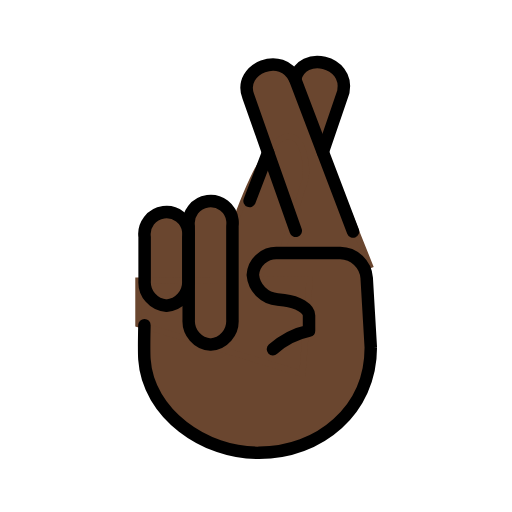
t = 0.00 s
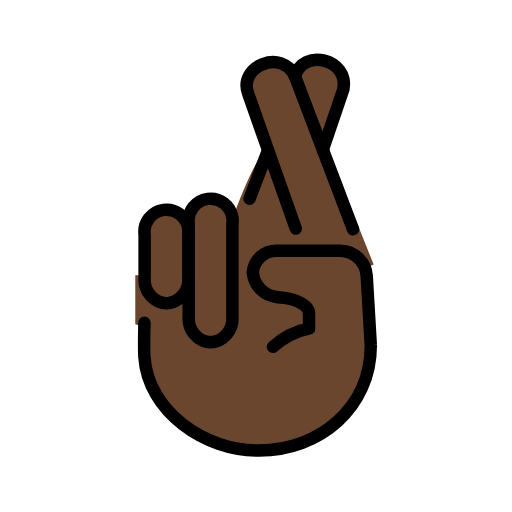
t = 0.48 s
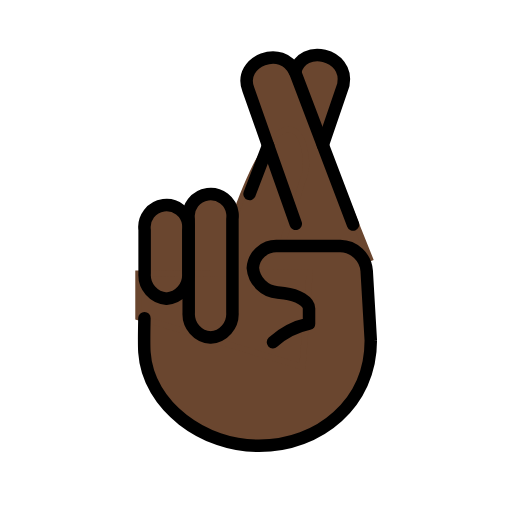
t = 1.43 s
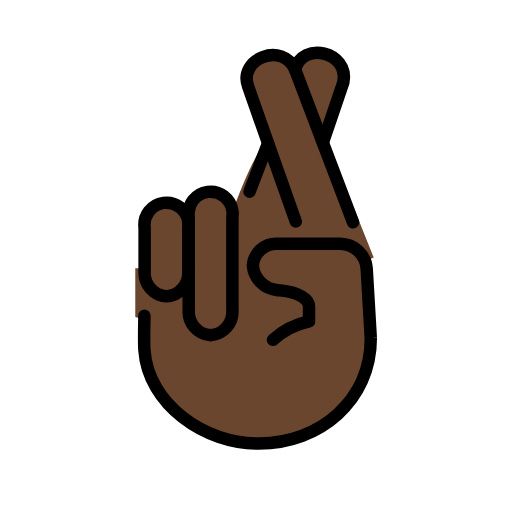
t = 1.90 s
t = 2.38 s: frame unchanged from t = 1.43 s, image omitted
t = 3.33 s: frame unchanged from t = 0.48 s, image omitted

The animated SVG that drew these frames (rendered in a browser with its animation timeline set to each time). Animation: 1 SMIL element (animateTransform=1); one cycle of 3.80 s, repeats indefinitely.

<?xml version='1.0' encoding='utf-8'?>
<svg xmlns="http://www.w3.org/2000/svg" id="emoji" viewBox="-5 -5 82 82" width="200" height="200" role="img">
  <title>OpenMoji: crossed fingers: dark skin tone</title><g><g id="color" />
  <g id="hair" />
  <g id="skin">
    <path fill="#6a462f" stroke="#6a462f" d="M21.6616,43.9634c-2.0638-0.1527-3.6226-1.9342-3.5-4v-7c-0.2578-1.933,1.1001-3.709,3.0331-3.9669 c1.933-0.2578,3.709,1.1001,3.9669,3.0331c0.0413,0.3099,0.0413,0.6239,0,0.9337v7 C25.2842,42.0292,23.7254,43.8107,21.6616,43.9634z" />
    <path fill="#6a462f" stroke="#6a462f" d="M28.724,50.1933c-2.0638-0.1527-3.6226-1.9342-3.5-4v-15c-0.2578-1.933,1.1001-3.709,3.0331-3.9669 c1.933-0.2578,3.709,1.1001,3.9669,3.0331c0.0413,0.3099,0.0413,0.6239,0,0.9337v15 C32.3466,48.2591,30.7878,50.0406,28.724,50.1933z" />
    <path fill="#6a462f" stroke="#6a462f" d="M54.3862,37.9375L42.2667,7.68c-2.0167-4.6175-9.2042-1.7425-7.5148,2.7128l3.1856,9.0447L40.5,35.6042" />
    <path fill="#6a462f" stroke="#6a462f" d="M46.6991,19.3468l3.2966-9.6649c0.9549-4.9474-6.5964-6.6514-7.729-2.0232" />
    <path fill="#6a462f" stroke="#6a462f" d="M33.9375,54.375l9.9333-30.5202c0.9549-4.9474-3.1207-16.3312-11.6157,7.9577" />
    <path fill="#6a462f" stroke="#6a462f" d="M18.6704,46.5v6.1723c1.1617,8.6001,8.6874,14.9847,17.5125,14.857c9.8346,0,18.2033-6.833,18.2033-16.878 l-0.0011-0.001l-0.6684-11.129c-0.1659-2.228-2.037-3.9616-4.3095-3.993H39.2339c-2.1016-0.1226-3.914,1.4362-4.0694,3.5 c0.1852,2.1099,1.8969,3.7781,4.045,3.942l1.0672,0.117c2.2249,0.242,4.045,1.342,4.045,2.442v2v0.44 c-2.1907,0.4577-4.2188,1.4784-5.8772,2.958" />
    <polygon fill="#6a462f" stroke="#6a462f" points="43.4375,54.875 17.1667,46.9172 17.1667,39.9583 44.5938,39.7812" />
  </g>
  <g id="skin-shadow" />
  <g id="line">
    <path fill="none" stroke="#000000" stroke-linecap="round" stroke-linejoin="round" stroke-width="2" d="M21.6616,43.9634 c-2.0638-0.1527-3.6226-1.9342-3.5-4v-7c-0.2578-1.933,1.1001-3.709,3.0331-3.9669c1.933-0.2578,3.709,1.1001,3.9669,3.0331 c0.0413,0.3099,0.0413,0.6239,0,0.9337v7C25.2842,42.0292,23.7254,43.8107,21.6616,43.9634z" />
    <path fill="none" stroke="#000000" stroke-linecap="round" stroke-linejoin="round" stroke-width="2" d="M28.724,50.1933 c-2.0638-0.1527-3.6226-1.9342-3.5-4v-15c-0.2578-1.933,1.1001-3.709,3.0331-3.9669c1.933-0.2578,3.709,1.1001,3.9669,3.0331 c0.0413,0.3099,0.0413,0.6239,0,0.9337v15C32.3466,48.2591,30.7878,50.0406,28.724,50.1933z" />
    <line x1="37.9375" x2="34.9665" y1="19.4375" y2="27.195" fill="none" stroke="#000000" stroke-linecap="round" stroke-linejoin="round" stroke-width="2" />
    <path fill="none" stroke="#000000" stroke-linecap="round" stroke-linejoin="round" stroke-width="2" d="M51.5391,32.0863 L42.2667,7.68c-2.0167-4.6175-9.2042-1.7425-7.5148,2.7128l3.1856,9.0447l4.4316,12.533" />
    <path fill="none" stroke="#000000" stroke-linecap="round" stroke-linejoin="round" stroke-width="2" d="M46.6991,19.3468 l3.2966-9.6649c0.9549-4.9474-6.5964-6.6514-7.729-2.0232" />
    <path fill="none" stroke="#000000" stroke-linecap="round" stroke-linejoin="round" stroke-width="2" d="M18.1302,47.0806 c0,0-0.0905,4.1182,0,5.487c0.5722,8.6567,9.6883,15.0894,18.363,14.9617c9.667,0,17.893-6.833,17.893-16.878l-0.001-0.001 l-0.657-11.129c-0.1631-2.228-2.0023-3.9616-4.236-3.993h-10c-2.0658-0.1226-3.8473,1.4362-4,3.5 c0.1821,2.1099,1.8646,3.7781,3.976,3.942l1.049,0.117c2.187,0.242,3.976,1.342,3.976,2.442v2v0.44 c-2.1534,0.4577-4.1469,1.4784-5.777,2.958" />
  </g>
<animateTransform attributeName="transform" type="translate" values="0 0;0 -1.5;0 0" dur="3.8s" repeatCount="indefinite" /></g></svg>
